Dataset: dataset (GitHub, Sainathkotage/onion-app). Classes: damaged, healthy, rotten, sprouted, undersized.

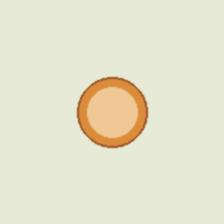
Label: undersized

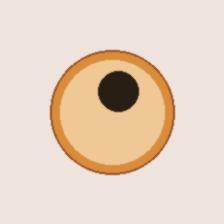
Label: rotten

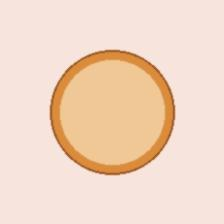
Label: healthy

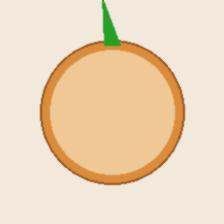
Label: sprouted

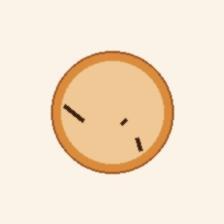
Label: damaged

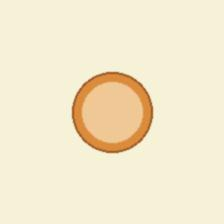
Label: undersized
